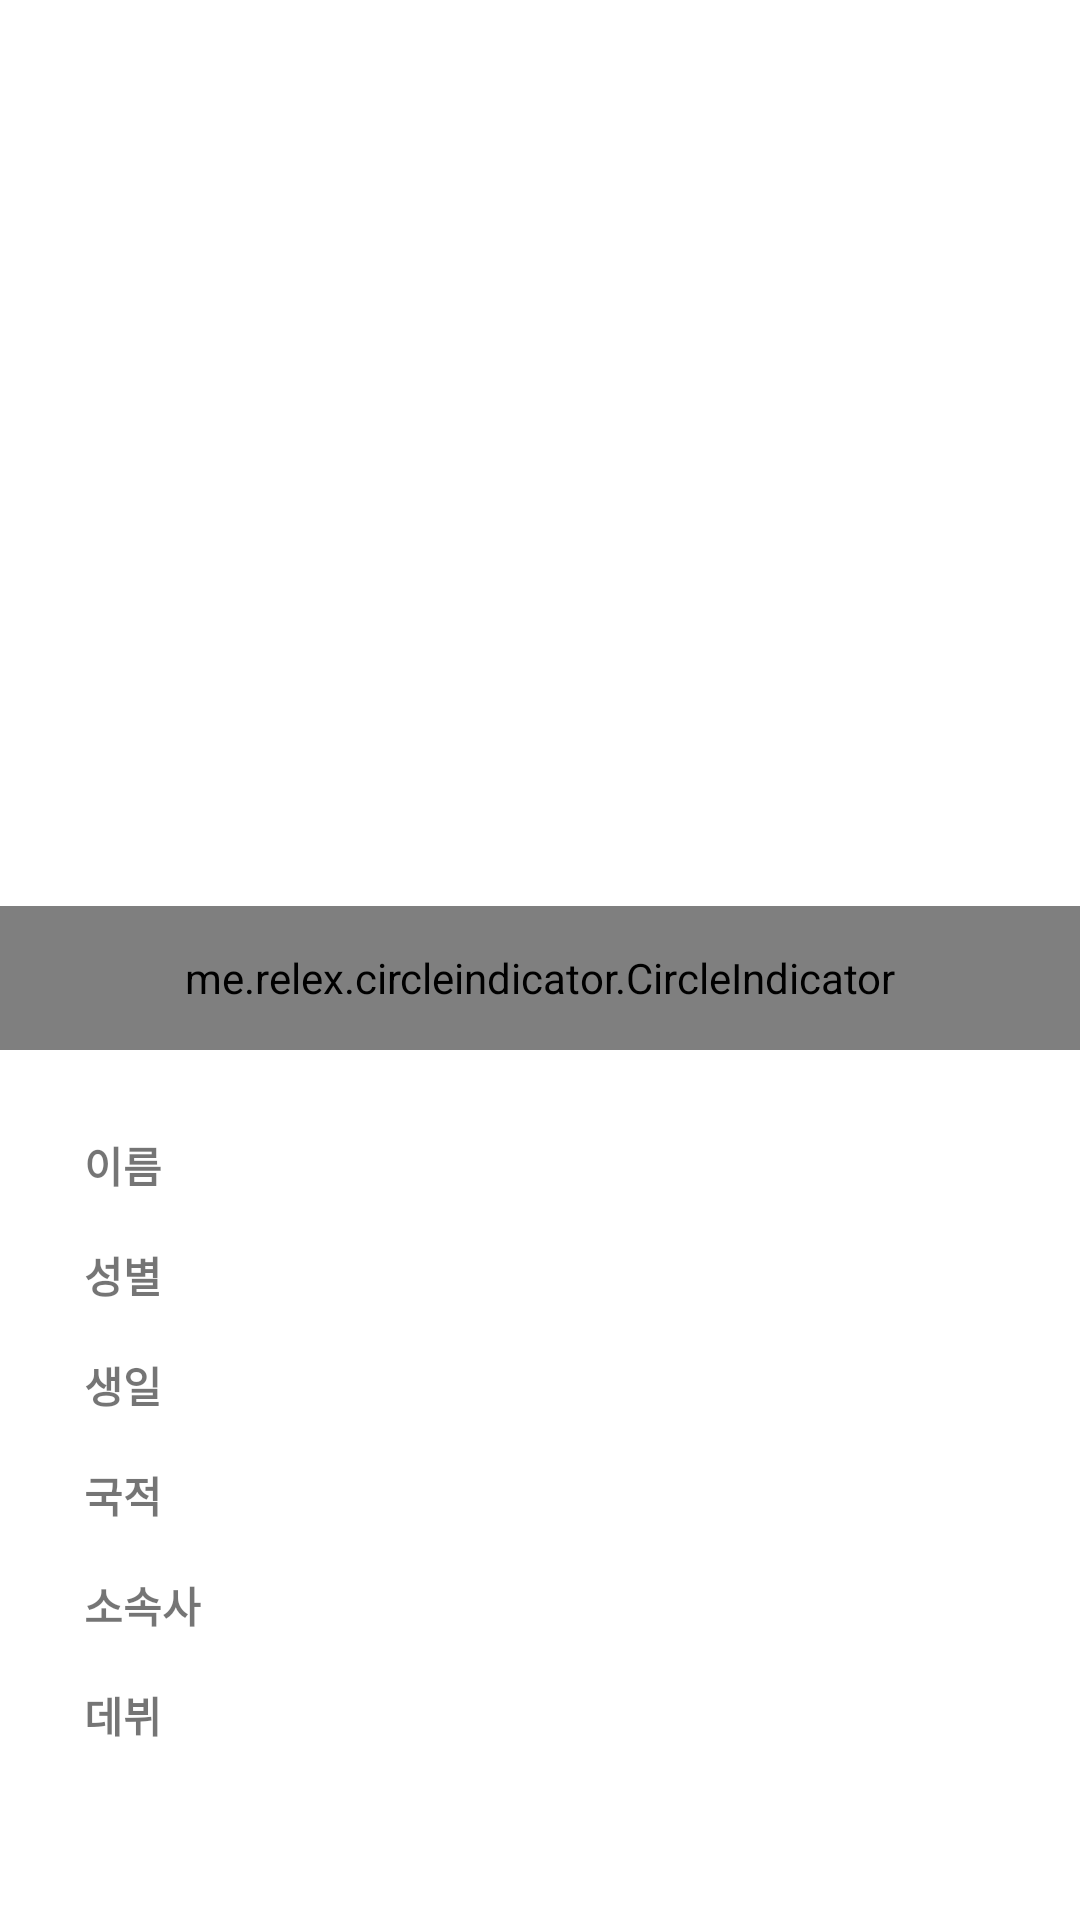

Reconstruct the res/layout file that produces this screen, plus the resources it refers to.
<!-- AndroidManifest.xml: application theme AppTheme -->
<!-- res/layout/content_artist.xml -->
<?xml version="1.0" encoding="utf-8"?>
<RelativeLayout xmlns:android="http://schemas.android.com/apk/res/android"
    xmlns:app="http://schemas.android.com/apk/res-auto"
    xmlns:tools="http://schemas.android.com/tools"
    android:layout_width="match_parent"
    android:layout_height="match_parent"
    tools:context=".ui.artist.ArtistActivity">

    <android.support.v4.view.ViewPager
        android:id="@+id/view_pager"
        android:layout_width="match_parent"
        android:layout_height="@dimen/viewpager_height" />

    <me.relex.circleindicator.CircleIndicator
        android:id="@+id/indicator"
        android:layout_width="match_parent"
        android:layout_height="@dimen/indicator_height"
        android:layout_alignBottom="@id/view_pager" />

    <ScrollView
        android:layout_width="match_parent"
        android:layout_height="match_parent"
        android:layout_below="@id/view_pager">

        <android.support.constraint.ConstraintLayout
            android:layout_width="match_parent"
            android:layout_height="wrap_content"
            android:padding="@dimen/margin_24"
            android:orientation="vertical">

            <TextView
                android:id="@+id/tv_name_label"
                android:layout_width="wrap_content"
                android:layout_height="wrap_content"
                android:padding="@dimen/margin_4"
                android:textSize="14sp"
                android:textStyle="bold"
                android:text="이름"
                app:layout_constraintTop_toTopOf="parent"
                app:layout_constraintLeft_toLeftOf="parent" />

            <TextView
                android:id="@+id/tv_name"
                android:layout_width="wrap_content"
                android:layout_height="wrap_content"
                android:layout_marginStart="@dimen/margin_36"
                android:padding="@dimen/margin_4"
                android:textSize="14sp"
                app:layout_constraintLeft_toRightOf="@+id/tv_name_label"
                app:layout_constraintTop_toTopOf="parent"
                tools:text="Artist name (fullname)" />

            <TextView
                android:id="@+id/tv_gender_label"
                android:layout_width="wrap_content"
                android:layout_height="wrap_content"
                android:layout_marginTop="@dimen/margin_8"
                android:padding="@dimen/margin_4"
                android:textSize="14sp"
                android:textStyle="bold"
                android:text="성별"
                app:layout_constraintTop_toBottomOf="@+id/tv_name_label"
                app:layout_constraintLeft_toLeftOf="@+id/tv_name_label"  />

            <TextView
                android:id="@+id/tv_gender"
                android:layout_width="wrap_content"
                android:layout_height="wrap_content"
                android:layout_marginTop="@dimen/margin_8"
                android:padding="@dimen/margin_4"
                android:textSize="14sp"
                app:layout_constraintTop_toBottomOf="@+id/tv_name"
                app:layout_constraintLeft_toLeftOf="@+id/tv_name"
                tools:text="Artist gender" />

            <TextView
                android:id="@+id/tv_birth_label"
                android:layout_width="wrap_content"
                android:layout_height="wrap_content"
                android:layout_marginTop="@dimen/margin_8"
                android:padding="@dimen/margin_4"
                android:textSize="14sp"
                android:textStyle="bold"
                android:text="생일"
                app:layout_constraintTop_toBottomOf="@+id/tv_gender_label"
                app:layout_constraintLeft_toLeftOf="@+id/tv_gender_label" />

            <TextView
                android:id="@+id/tv_birth"
                android:layout_width="wrap_content"
                android:layout_height="wrap_content"
                android:layout_marginTop="@dimen/margin_8"
                android:padding="@dimen/margin_4"
                android:textSize="14sp"
                app:layout_constraintTop_toBottomOf="@+id/tv_gender"
                app:layout_constraintLeft_toLeftOf="@+id/tv_gender"
                tools:text="Artist birth" />

            <TextView
                android:id="@+id/tv_nationality_label"
                android:layout_width="wrap_content"
                android:layout_height="wrap_content"
                android:layout_marginTop="@dimen/margin_8"
                android:padding="@dimen/margin_4"
                android:textSize="14sp"
                android:textStyle="bold"
                android:text="국적"
                app:layout_constraintTop_toBottomOf="@+id/tv_birth_label"
                app:layout_constraintLeft_toLeftOf="@+id/tv_birth_label" />

            <TextView
                android:id="@+id/tv_nationality"
                android:layout_width="wrap_content"
                android:layout_height="wrap_content"
                android:layout_marginTop="@dimen/margin_8"
                android:padding="@dimen/margin_4"
                android:textSize="14sp"
                app:layout_constraintTop_toBottomOf="@+id/tv_birth"
                app:layout_constraintLeft_toLeftOf="@+id/tv_birth"
                tools:text="Artist nationality" />

            <TextView
                android:id="@+id/tv_agency_label"
                android:layout_width="wrap_content"
                android:layout_height="wrap_content"
                android:layout_marginTop="@dimen/margin_8"
                android:padding="@dimen/margin_4"
                android:textSize="14sp"
                android:textStyle="bold"
                android:text="소속사"
                app:layout_constraintTop_toBottomOf="@+id/tv_nationality_label"
                app:layout_constraintLeft_toLeftOf="@+id/tv_nationality_label" />

            <TextView
                android:id="@+id/tv_agency"
                android:layout_width="wrap_content"
                android:layout_height="wrap_content"
                android:layout_marginTop="@dimen/margin_8"
                android:padding="@dimen/margin_4"
                android:textSize="14sp"
                app:layout_constraintTop_toBottomOf="@+id/tv_nationality"
                app:layout_constraintLeft_toLeftOf="@+id/tv_nationality"
                tools:text="Artist agency" />

            <TextView
                android:id="@+id/tv_debut_label"
                android:layout_width="wrap_content"
                android:layout_height="wrap_content"
                android:layout_marginTop="@dimen/margin_8"
                android:padding="@dimen/margin_4"
                android:textSize="14sp"
                android:textStyle="bold"
                android:text="데뷔"
                app:layout_constraintTop_toBottomOf="@+id/tv_agency_label"
                app:layout_constraintLeft_toLeftOf="@+id/tv_agency_label" />

            <TextView
                android:id="@+id/tv_debut"
                android:layout_width="wrap_content"
                android:layout_height="wrap_content"
                android:layout_marginTop="@dimen/margin_8"
                android:padding="@dimen/margin_4"
                android:textSize="14sp"
                app:layout_constraintTop_toBottomOf="@+id/tv_agency"
                app:layout_constraintLeft_toLeftOf="@+id/tv_agency"
                tools:text="Artist debut" />
        </android.support.constraint.ConstraintLayout>
    </ScrollView>

</RelativeLayout>
<!-- resources referenced by this layout -->
<resources>
  <dimen name="indicator_height">48dp</dimen>
  <dimen name="margin_24">24dp</dimen>
  <dimen name="margin_36">36dp</dimen>
  <dimen name="margin_4">4dp</dimen>
  <dimen name="margin_8">8dp</dimen>
  <dimen name="viewpager_height">350dp</dimen>
  <style name="AppTheme" parent="Theme.AppCompat.Light.DarkActionBar">
          
          <item name="colorPrimary">@color/colorPrimary</item>
          <item name="colorPrimaryDark">@color/colorPrimaryDark</item>
          <item name="colorAccent">@color/colorAccent</item>
          <item name="windowActionBar">false</item>
          <item name="windowNoTitle">true</item>
          <item name="android:windowBackground">@color/white</item>
      </style>
  <color name="colorPrimary">#FF93D3</color>
  <color name="colorPrimaryDark">#FF5FA2</color>
  <color name="colorAccent">#C82574</color>
  <color name="white">#FFFFFF</color>
</resources>
